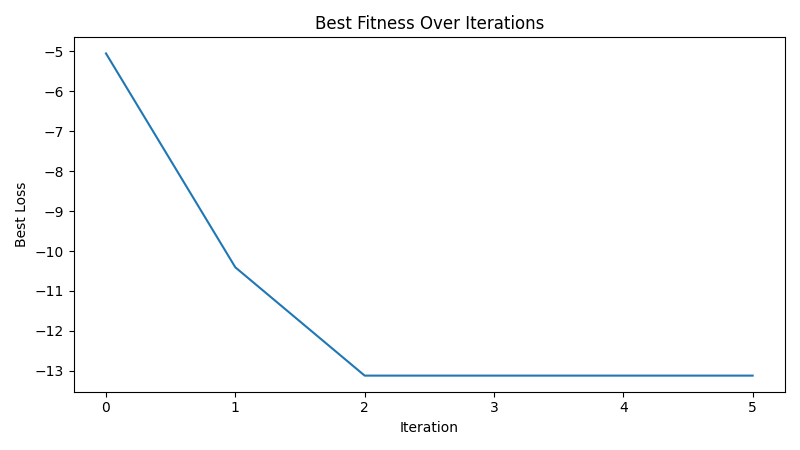

The file beside this chart, header and first rows:
iteration, best_loss
1, -5.051
2, -10.41
3, -13.12
4, -13.12
5, -13.12
6, -13.12
